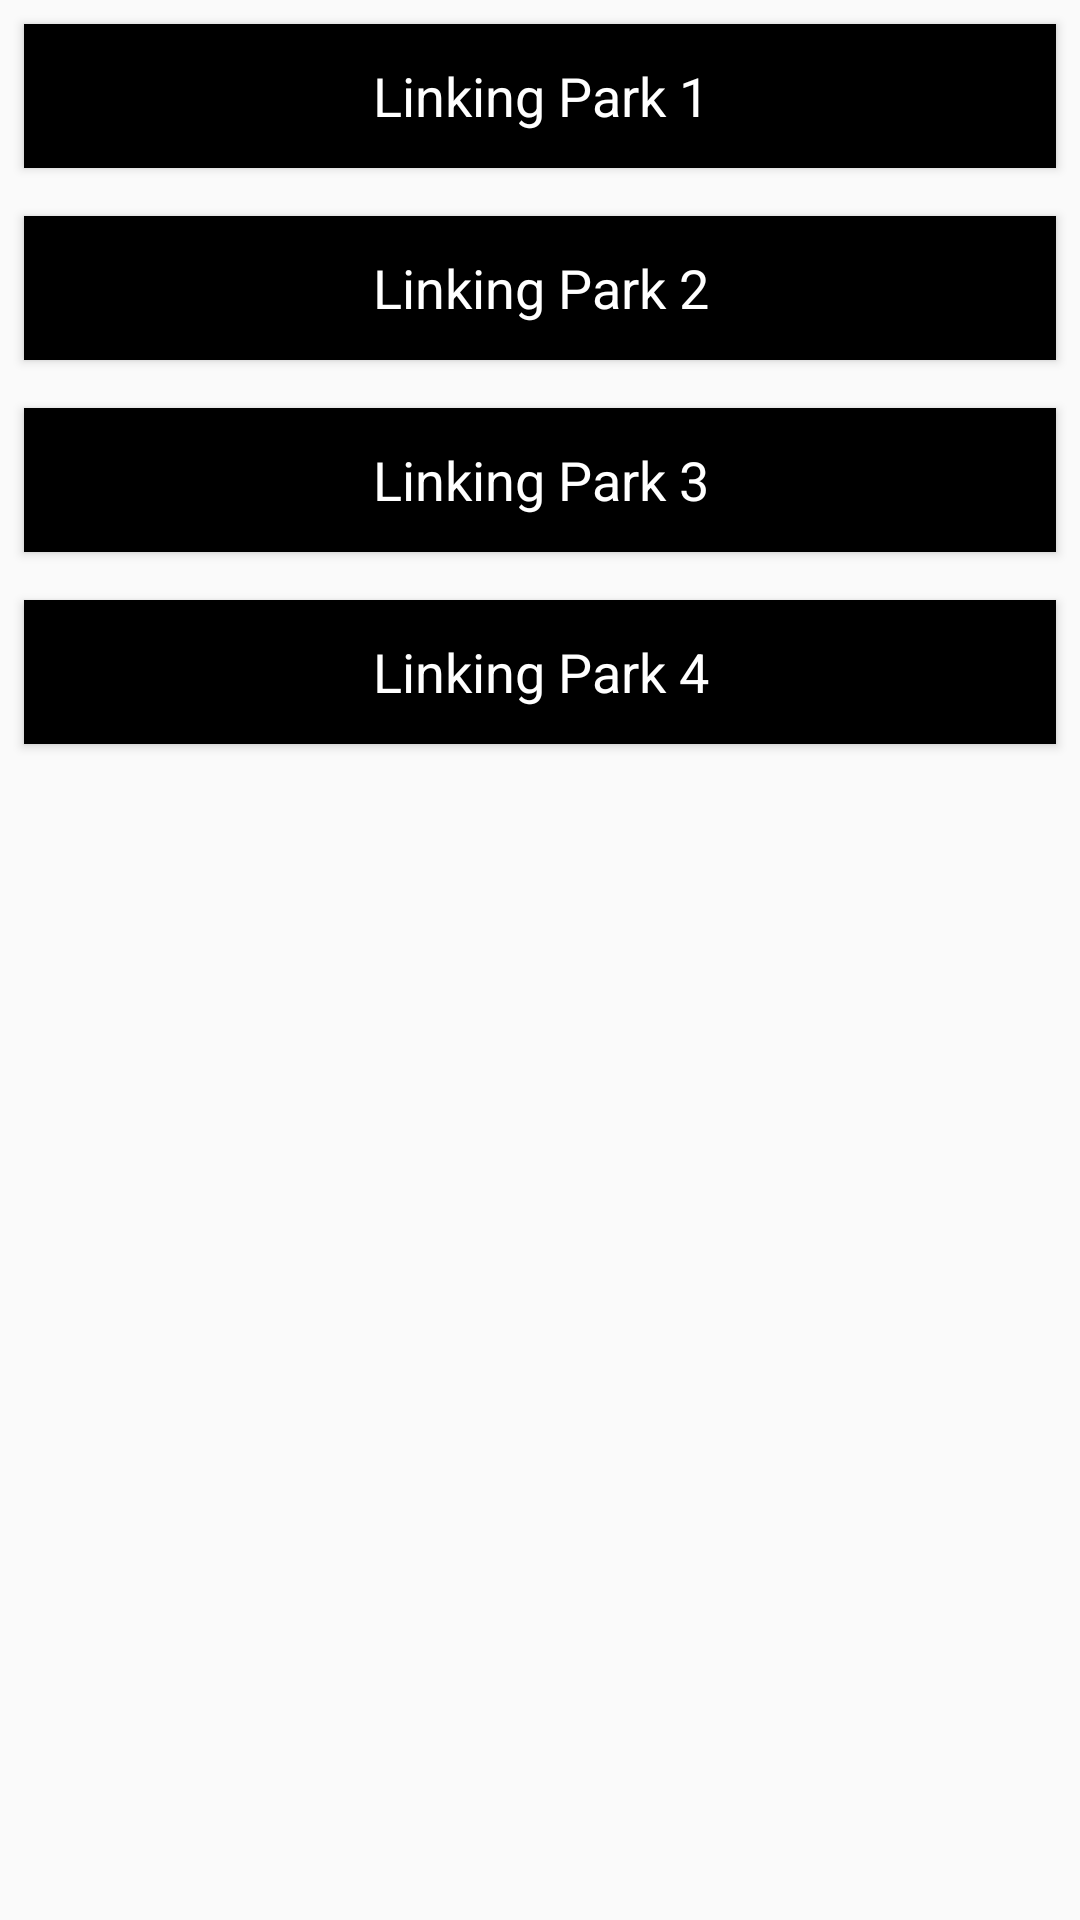

Reconstruct the res/layout file that produces this screen, plus the resources it refers to.
<!-- AndroidManifest.xml: application theme AppTheme -->
<!-- res/layout/activity_music__list.xml -->
<?xml version="1.0" encoding="utf-8"?>
<LinearLayout xmlns:android="http://schemas.android.com/apk/res/android"
    xmlns:app="http://schemas.android.com/apk/res-auto"
    xmlns:tools="http://schemas.android.com/tools"
    android:layout_width="match_parent"
    android:orientation="vertical"
    android:layout_height="match_parent"
    tools:context=".Music_List">

    <Button
        android:layout_width="match_parent"
        android:layout_height="wrap_content"
        android:layout_margin="8dp"
        android:background="#000"
        android:onClick="song1"
        android:text="Linking Park 1"
        android:textAppearance="@style/TextAppearance.AppCompat.Medium"
        android:textColor="#fff" />

    <Button
        android:layout_width="match_parent"
        android:layout_height="wrap_content"
        android:layout_margin="8dp"
        android:background="#000"
        android:onClick="song2"
        android:text="Linking Park 2"
        android:textAppearance="@style/TextAppearance.AppCompat.Medium"
        android:textColor="#fff" />

    <Button
        android:layout_width="match_parent"
        android:layout_height="wrap_content"
        android:layout_margin="8dp"
        android:background="#000"
        android:onClick="song3"
        android:text="Linking Park 3"
        android:textAppearance="@style/TextAppearance.AppCompat.Medium"
        android:textColor="#fff" />

    <Button
        android:layout_width="match_parent"
        android:layout_height="wrap_content"
        android:layout_margin="8dp"
        android:background="#000"
        android:onClick="song4"
        android:text="Linking Park 4"
        android:textAppearance="@style/TextAppearance.AppCompat.Medium"
        android:textColor="#fff" />


</LinearLayout>
<!-- resources referenced by this layout -->
<resources>
  <style name="AppTheme" parent="Theme.AppCompat.Light.DarkActionBar">
          
          <item name="colorPrimary">@color/colorPrimary</item>
          <item name="colorPrimaryDark">@color/colorPrimaryDark</item>
          <item name="colorAccent">@color/colorAccent</item>
      </style>
  <!-- not gathered from this repository: default colours our renderer supplied (Android Studio template values) -->
  <color name="colorPrimary">#FF6200EE</color>
  <color name="colorPrimaryDark">#FF3700B3</color>
  <color name="colorAccent">#FF03DAC5</color>
</resources>
